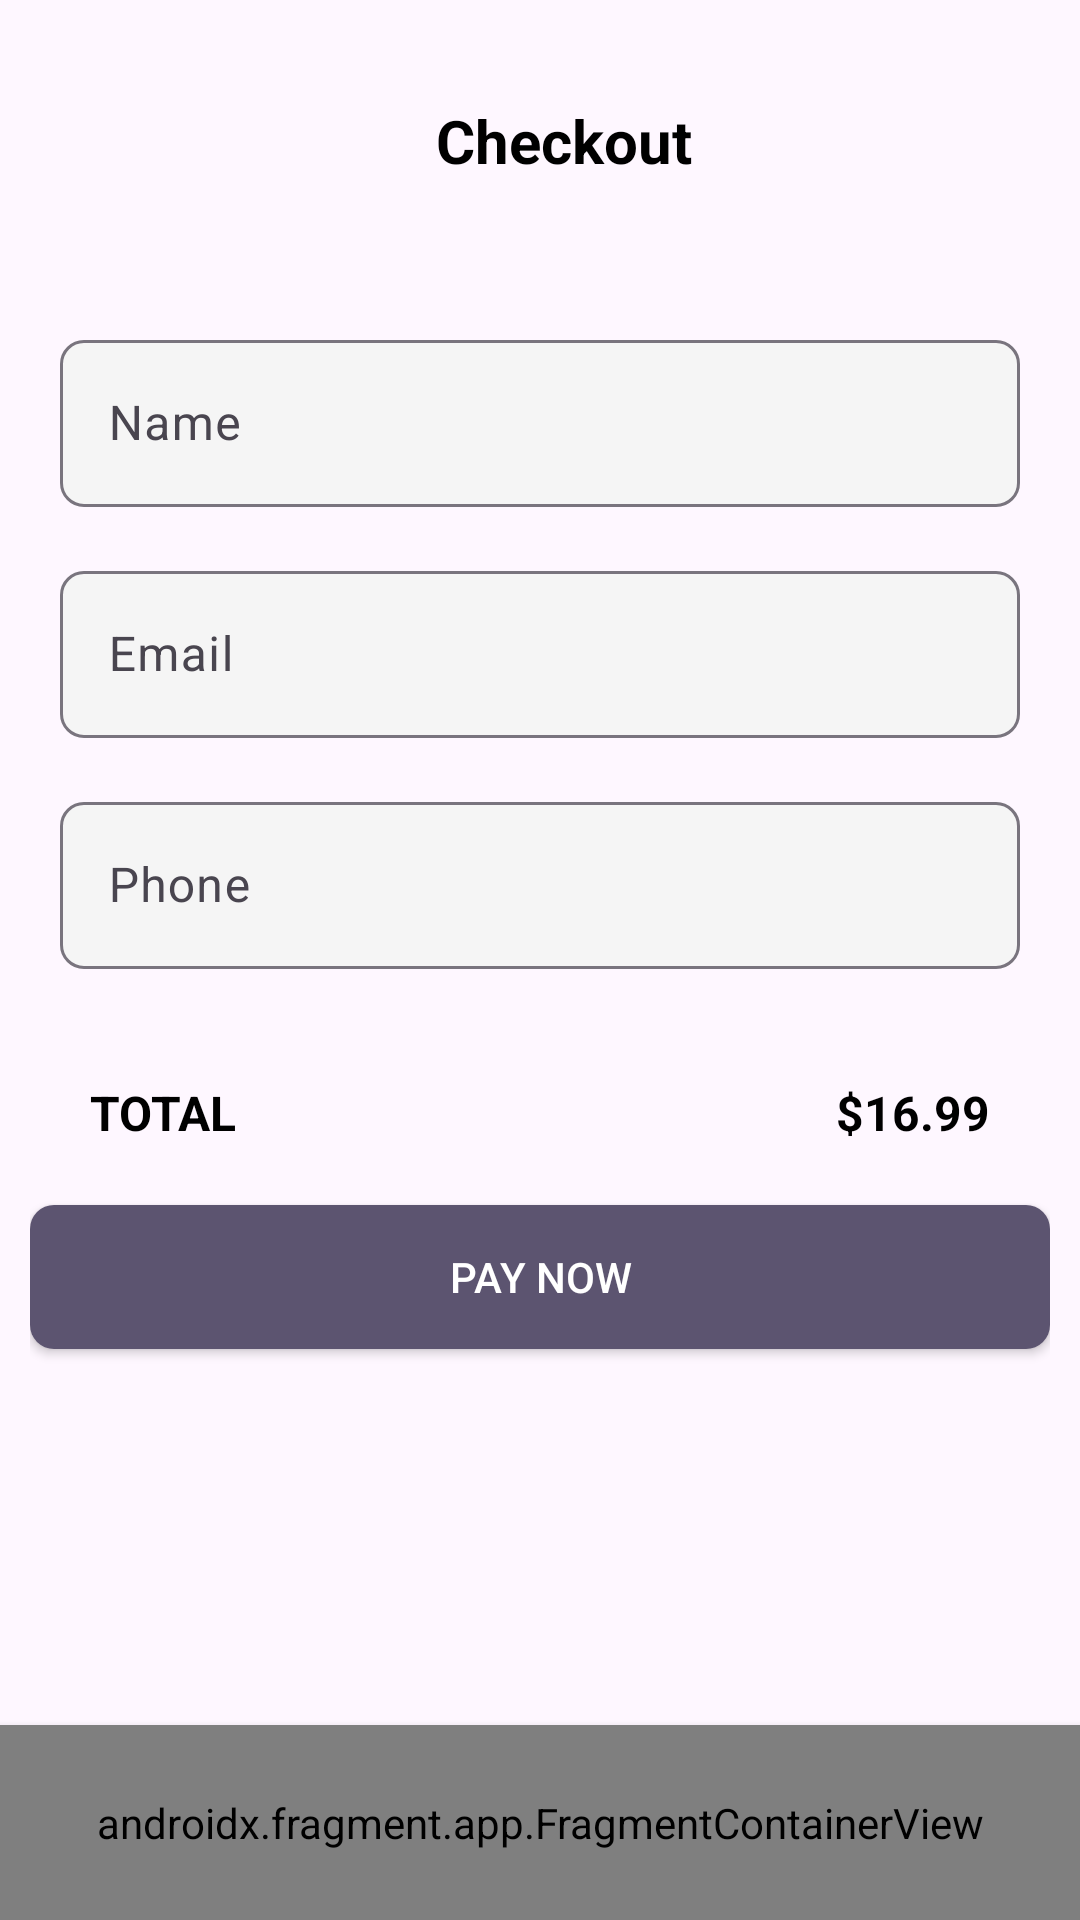

The Android layout XML behind this screen, and the referenced resources:
<!-- AndroidManifest.xml: application theme Theme.BookStorePOSApp -->
<!-- res/layout/checkout_activity.xml -->
<?xml version="1.0" encoding="utf-8"?>
<androidx.coordinatorlayout.widget.CoordinatorLayout
    xmlns:android="http://schemas.android.com/apk/res/android"
    xmlns:app="http://schemas.android.com/apk/res-auto"
    xmlns:tools="http://schemas.android.com/tools"
    android:layout_width="match_parent"
    android:layout_height="match_parent"
    tools:ignore="CheckoutActivity">

    <androidx.appcompat.widget.Toolbar
        android:id="@+id/toolbar"
        android:layout_width="match_parent"
        android:layout_height="wrap_content"
        app:layout_constraintEnd_toEndOf="parent"
        app:layout_constraintStart_toStartOf="parent"
        app:layout_constraintTop_toTopOf="parent"
        android:layout_marginTop="15dp"
        android:layout_gravity="top"
        app:layout_scrollFlags="scroll|enterAlways">

        <RelativeLayout
            android:layout_width="match_parent"
            android:layout_height="match_parent"
            android:padding="8dp">

            
            <ImageButton
                android:id="@+id/backButton"
                android:layout_width="wrap_content"
                android:layout_height="wrap_content"
                android:background="?attr/selectableItemBackgroundBorderless"
                android:contentDescription="@string/back_button_desc"
                android:onClick="onBackPressed"
                android:src="@drawable/baseline_arrow_back_24" />

            <TextView
                android:id="@+id/text_title"
                android:layout_width="wrap_content"
                android:layout_height="wrap_content"
                android:layout_centerInParent="true"
                android:text="Checkout"
                android:textColor="@color/black"
                android:textSize="20sp"
                android:textStyle="bold" />

        </RelativeLayout>

    </androidx.appcompat.widget.Toolbar>

    <ScrollView
        android:layout_width="match_parent"
        android:layout_height="match_parent"
        android:layout_marginTop="?attr/actionBarSize"
        android:layout_marginBottom="50dp">
    <LinearLayout
        android:layout_width="match_parent"
        android:layout_height="wrap_content"
        android:orientation="vertical"
        android:padding="10dp">

        
        <RelativeLayout
            android:id="@+id/layout_toolbar"
            android:layout_width="match_parent"
            android:layout_height="wrap_content"
            android:layout_marginTop="10dp"
            android:layout_marginBottom="24dp">
        </RelativeLayout>

        
        <com.google.android.material.textfield.TextInputLayout
            android:id="@+id/input_layout_user_name"
            android:layout_width="match_parent"
            android:layout_height="wrap_content"
            android:layout_marginBottom="16dp"
            android:hint="Name"
            android:layout_marginLeft="10dp"
            android:layout_marginRight="10dp"
            app:boxBackgroundColor="#F5F5F5"
            app:boxCornerRadiusBottomEnd="8dp"
            app:boxCornerRadiusBottomStart="8dp"
            app:boxCornerRadiusTopEnd="8dp"
            app:boxCornerRadiusTopStart="8dp">

            <com.google.android.material.textfield.TextInputEditText
                android:id="@+id/user_name"
                android:layout_width="match_parent"
                android:layout_height="wrap_content" />
        </com.google.android.material.textfield.TextInputLayout>

        
        <com.google.android.material.textfield.TextInputLayout
            android:id="@+id/input_layout_user_email"
            android:layout_width="match_parent"
            android:layout_height="wrap_content"
            android:layout_marginBottom="16dp"
            android:hint="Email"
            android:layout_marginLeft="10dp"
            android:layout_marginRight="10dp"
            app:boxBackgroundColor="#F5F5F5"
            app:boxCornerRadiusBottomEnd="8dp"
            app:boxCornerRadiusBottomStart="8dp"
            app:boxCornerRadiusTopEnd="8dp"
            app:boxCornerRadiusTopStart="8dp">

            <com.google.android.material.textfield.TextInputEditText
                android:id="@+id/user_email"
                android:layout_width="match_parent"
                android:layout_height="wrap_content" />
        </com.google.android.material.textfield.TextInputLayout>

        
        <com.google.android.material.textfield.TextInputLayout
            android:id="@+id/input_layout_user_phone_number"
            android:layout_width="match_parent"
            android:layout_height="wrap_content"
            android:layout_marginBottom="16dp"
            android:hint="Phone"
            android:layout_marginLeft="10dp"
            android:layout_marginRight="10dp"
            app:boxBackgroundColor="#F5F5F5"
            app:boxCornerRadiusBottomEnd="8dp"
            app:boxCornerRadiusBottomStart="8dp"
            app:boxCornerRadiusTopEnd="8dp"
            app:boxCornerRadiusTopStart="8dp">

            <com.google.android.material.textfield.TextInputEditText
                android:id="@+id/user_phone_number"
                android:layout_width="match_parent"
                android:layout_height="wrap_content"
                android:inputType="number" />
        </com.google.android.material.textfield.TextInputLayout>

        <View
            android:id="@+id/divider"
            android:layout_width="0dp"
            android:layout_height="1dp"
            android:background="#CCCCCC"
            app:layout_constraintStart_toStartOf="parent"
            app:layout_constraintEnd_toEndOf="parent"
            app:layout_constraintTop_toBottomOf="@id/user_phone_number" />

    <LinearLayout
        android:id="@+id/totalLayout"
        android:layout_width="match_parent"
        android:layout_height="wrap_content"
        android:orientation="horizontal"
        app:layout_constraintStart_toStartOf="parent"
        app:layout_constraintEnd_toEndOf="parent"
        android:padding="20dp"
        android:layout_gravity="center_horizontal">

        <TextView
            android:id="@+id/totalLabel"
            android:layout_width="wrap_content"
            android:layout_height="wrap_content"
            android:text="TOTAL"
            android:textColor="#000000"
            android:textSize="16sp"
            android:textStyle="bold"
            app:layout_constraintStart_toStartOf="parent"
            app:layout_constraintTop_toBottomOf="@id/divider" />

        <Space
            android:layout_width="0dp"
            android:layout_height="wrap_content"
            android:layout_weight="1"/>

        <TextView
            android:id="@+id/totalAmount"
            android:layout_width="wrap_content"
            android:layout_height="wrap_content"
            android:text="$16.99"
            android:textColor="#000000"
            android:textSize="16sp"
            android:textStyle="bold"
            app:layout_constraintEnd_toEndOf="parent"
            app:layout_constraintTop_toBottomOf="@id/divider"
            android:textAlignment="textEnd"/>

    </LinearLayout>

    <Button
        android:id="@+id/proceedToPayment"
        android:layout_width="match_parent"
        android:layout_height="wrap_content"
        android:background="@drawable/cart_button_background"
        android:backgroundTint="#5C5470"
        android:text="PAY NOW"
        android:layout_marginBottom="20dp"
        android:textColor="#FFFFFF" />

    </LinearLayout>
    </ScrollView>
    <androidx.fragment.app.FragmentContainerView
        android:id="@+id/bottom_nav_fragment"
        android:name="com.example.bookstoreposapp.fragment.NavFragment"
        android:layout_width="match_parent"
        android:layout_height="65dp"
        android:layout_gravity="bottom"
        android:layout_alignParentBottom="true"
        android:background="@color/white"
        android:elevation="4dp" />
</androidx.coordinatorlayout.widget.CoordinatorLayout>
<!-- resources referenced by this layout -->
<resources>
  <color name="black">#FF000000</color>
  <color name="white">#FFFFFFFF</color>
  <!-- drawable cart_button_background (drawable) -->
  <?xml version="1.0" encoding="utf-8"?>
  <shape xmlns:android="http://schemas.android.com/apk/res/android"
      android:shape="rectangle">
      <corners android:radius="8dp" />
      <solid android:color="#5C5470" />
  </shape>
  <string name="back_button_desc">Back Button</string>
  <style name="Theme.BookStorePOSApp" parent="Theme.Material3.Light.NoActionBar" />
</resources>
